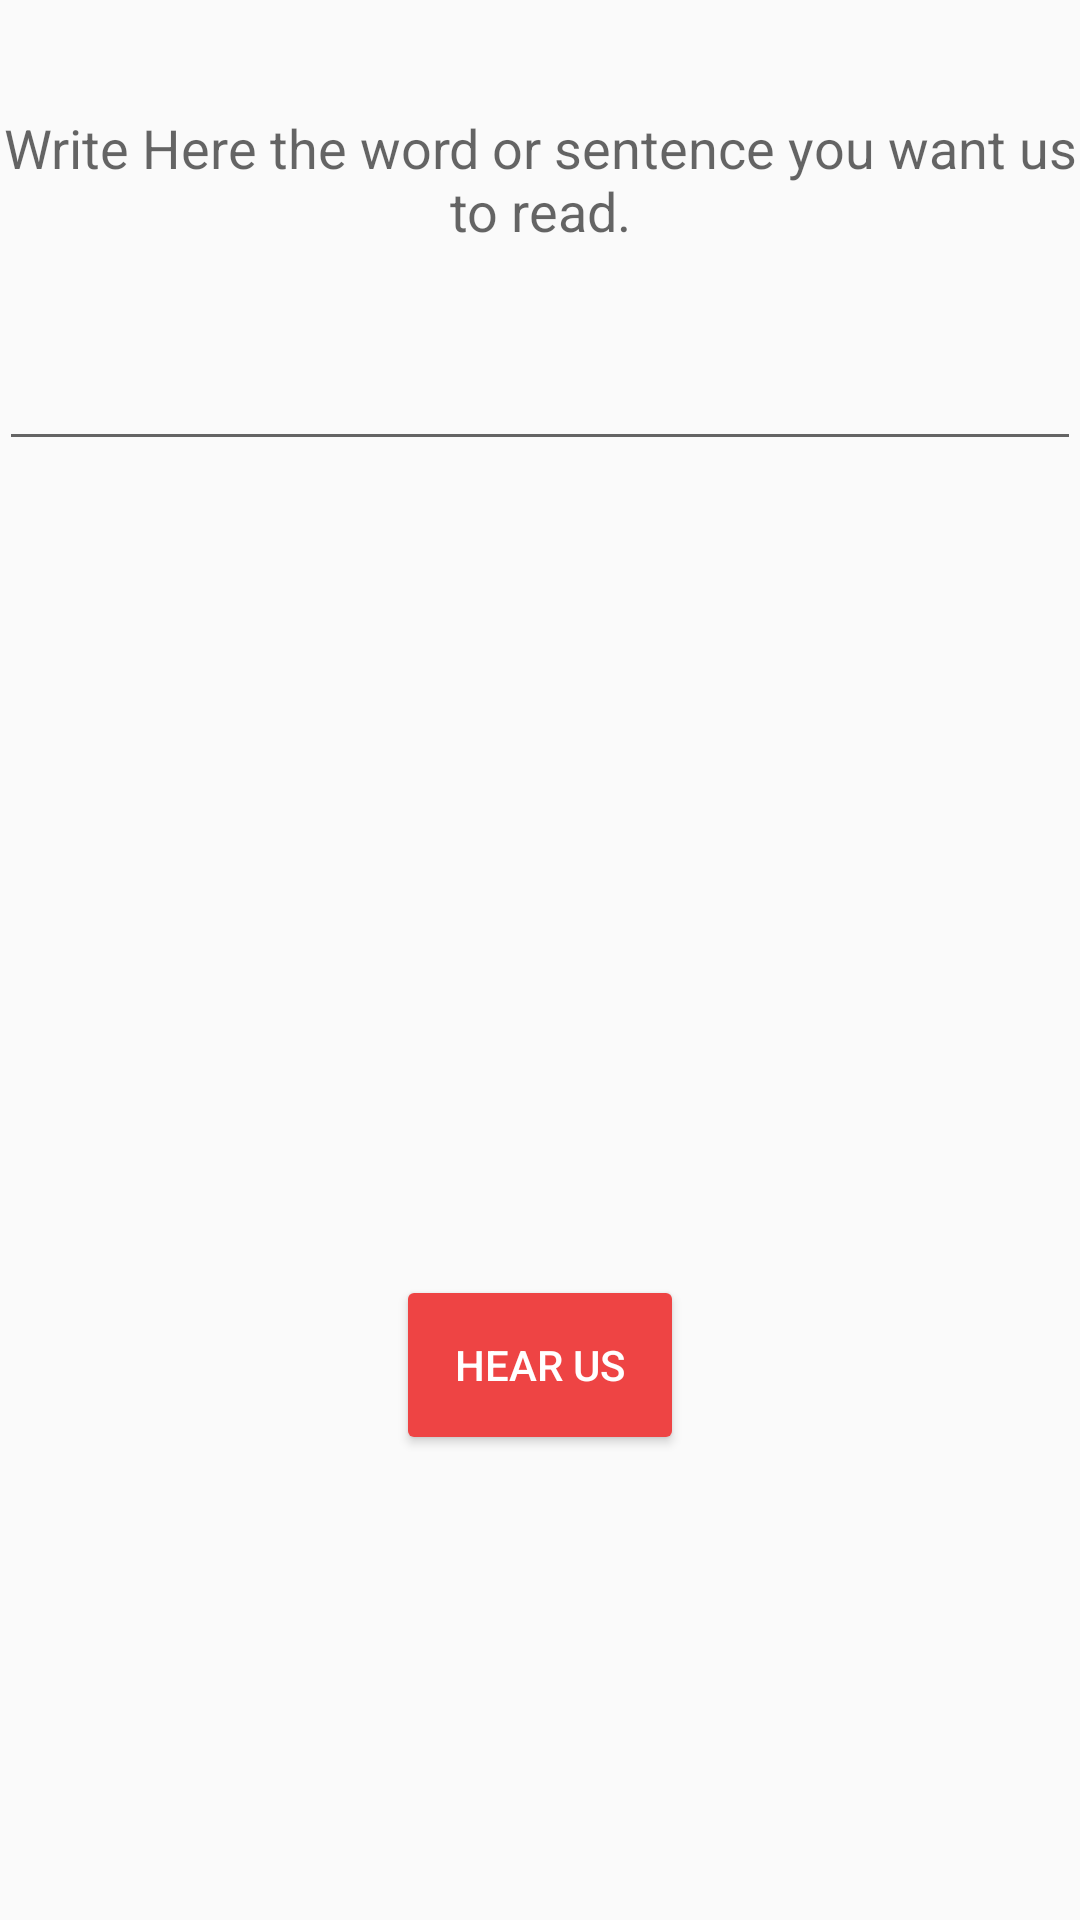

Produce the Android XML layout that renders to this screen, including the resource entries it uses.
<!-- AndroidManifest.xml: application theme AppTheme -->
<!-- res/layout/activity_let_us_speak_for_you.xml -->
<?xml version="1.0" encoding="utf-8"?>
<RelativeLayout xmlns:android="http://schemas.android.com/apk/res/android"
    xmlns:tools="http://schemas.android.com/tools"
    android:layout_width="match_parent"
    android:layout_height="match_parent"
    android:paddingBottom="@dimen/activity_vertical_margin"
    android:paddingLeft="@dimen/activity_horizontal_margin"
    android:paddingRight="@dimen/activity_horizontal_margin"
    android:paddingTop="@dimen/activity_vertical_margin"
    tools:context="whatisnext.ritesh.com.whatisnext.LetUsSpeakForYou">
<EditText
    android:id="@+id/editText"
    android:ems="10"
    android:layout_width="match_parent"
    android:layout_height="wrap_content"
    android:layout_marginTop="30dp"
    android:layout_below="@+id/textView"
    android:layout_alignParentRight="true"
    android:layout_alignParentEnd="true" />
    <Button
        android:id="@+id/speechButton"
        android:textColor="@android:color/white"
        android:background="@drawable/button"
        android:layout_width="wrap_content"
        android:layout_height="wrap_content"
        android:text="Hear Us"
        android:layout_alignParentBottom="true"
        android:layout_centerHorizontal="true"
        android:layout_marginBottom="161dp" />

    <TextView
        android:layout_width="wrap_content"
        android:layout_height="wrap_content"
        android:textAppearance="?android:attr/textAppearanceMedium"
        android:text="Write Here the word or sentence you want us to read."
        android:id="@+id/textView"
        android:layout_alignParentTop="true"
        android:layout_centerHorizontal="true"
        android:layout_marginTop="37dp"
        android:gravity="center" />
</RelativeLayout>
<!-- resources referenced by this layout -->
<resources>
  <!-- drawable button (drawable) -->
  <?xml version="1.0" encoding="utf-8" ?>
  <selector xmlns:android="http://schemas.android.com/apk/res/android">
      <item android:state_pressed="true" >
          <shape>
              <solid android:color="#FF5555"/>
              
              
              
              
              
              <corners
                  android:radius="2dp" />
              
              
              
              
              
          </shape>
      </item>
      <item>
          <shape>
              <solid android:color="#EE4444"/>
              <corners
                  android:radius="2dp" />
              
              
              
              
              
              
              
              
              
              
              
              
              
              
          </shape>
      </item>
  </selector>
  <style name="AppTheme" parent="Theme.AppCompat.Light.DarkActionBar">
          
          <item name="colorPrimary">@color/primary_color_light</item>
          <item name="colorPrimaryDark">@color/primary_color_dark</item>
          
          
          <item name="colorAccent">@color/colorAccent</item>
          <item name="android:actionOverflowButtonStyle">@style/MyActionButtonOverflow</item>
      </style>
  <color name="primary_color_light">#FF4444</color>
  <color name="primary_color_dark">#CC0000</color>
  <color name="colorAccent">#FF4081</color>
  <style name="MyActionButtonOverflow" parent="android:style/Widget.Holo.Light.ActionButton.Overflow">
          
          <item name="android:background">?android:attr/actionBarItemBackground</item>
          <item name="android:contentDescription">"Lala"</item>
          <item name="android:textColor">#FFFFFF</item>
      </style>
</resources>
